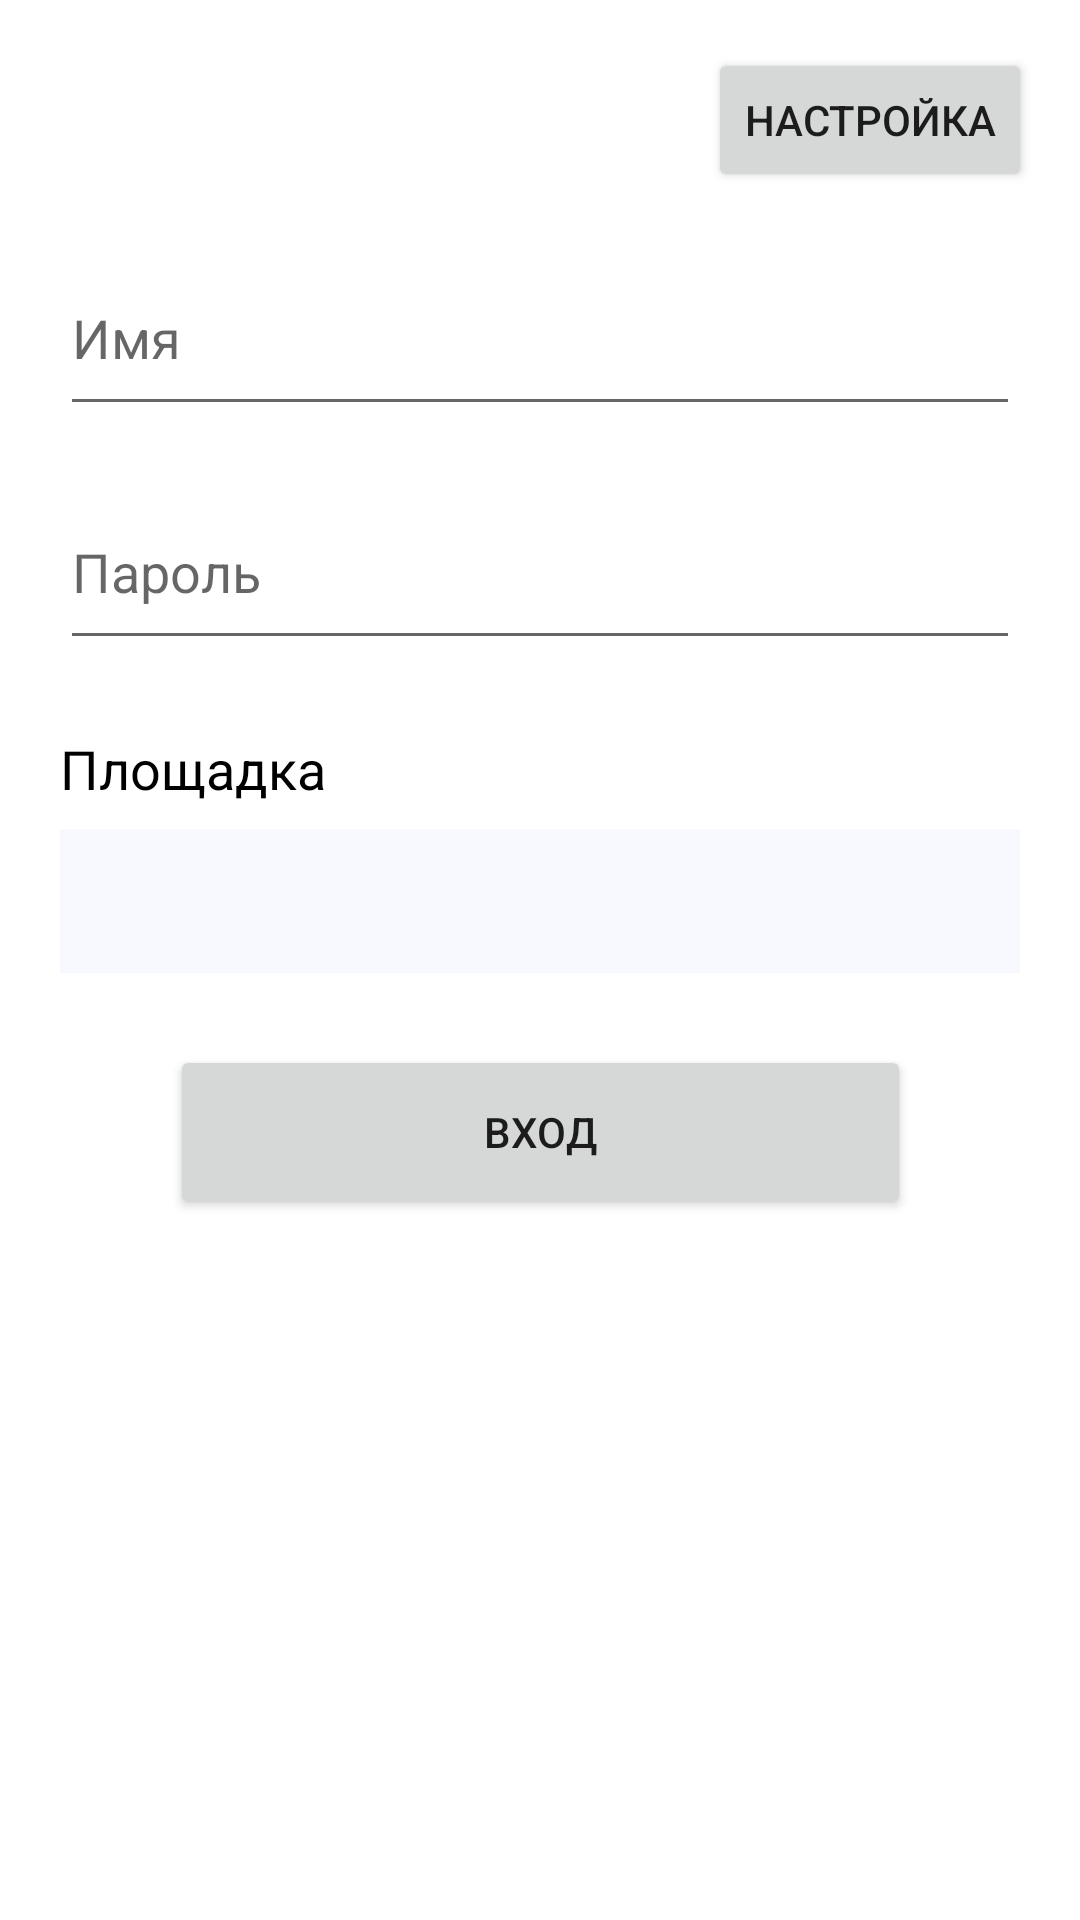

This screen was rendered from an Android layout file. Write that file and the resources it references.
<!-- AndroidManifest.xml: application theme Theme.Checkup_android -->
<!-- res/layout/activity_main.xml -->
<?xml version="1.0" encoding="utf-8"?>
<androidx.constraintlayout.widget.ConstraintLayout
    xmlns:android="http://schemas.android.com/apk/res/android"
    xmlns:app="http://schemas.android.com/apk/res-auto"
    xmlns:tools="http://schemas.android.com/tools"
    android:layout_width="match_parent"
    android:layout_height="match_parent"
    tools:context=".MainActivity">

    <Button
        android:layout_width="wrap_content"
        android:layout_height="wrap_content"
        android:layout_marginTop="16dp"
        android:layout_marginEnd="16dp"
        android:onClick="onClickSetup"
        android:text="@string/main_button_setup"
        app:layout_constraintEnd_toEndOf="parent"
        app:layout_constraintTop_toTopOf="parent" />

    <androidx.constraintlayout.widget.ConstraintLayout
        android:layout_width="match_parent"
        android:layout_height="match_parent"
        android:layout_marginStart="20dp"
        android:layout_marginTop="80dp"
        android:layout_marginEnd="20dp"
        android:layout_marginBottom="150dp"
        app:layout_constraintBottom_toBottomOf="parent"
        app:layout_constraintEnd_toEndOf="parent"
        app:layout_constraintStart_toStartOf="parent"
        app:layout_constraintTop_toTopOf="parent">

        <EditText
            android:id="@+id/editTextPersonName"
            android:layout_width="match_parent"
            android:layout_height="62dp"
            android:autofillHints=""
            android:ems="10"
            android:hint="@string/main_text_name"
            android:inputType="textPersonName"
            android:minHeight="48dp"
            android:textColor="@color/black"
            app:layout_constraintTop_toTopOf="parent"
            tools:layout_editor_absoluteX="20dp" />

        <Spinner
            android:id="@+id/spinner_facitities"
            android:layout_width="match_parent"
            android:layout_height="wrap_content"
            android:layout_marginTop="8dp"
            android:contentDescription="@string/main_text_facility"
            android:minHeight="48dp"
            android:background="@color/grey"
            app:layout_constraintTop_toBottomOf="@+id/textViewFacility"
            tools:layout_editor_absoluteX="0dp" />

        <EditText
            android:id="@+id/editTextPassword"
            android:layout_width="match_parent"
            android:layout_height="62dp"
            android:layout_marginTop="16dp"
            android:autofillHints=""
            android:ems="10"
            android:hint="@string/main_text_password"
            android:inputType="textPassword"
            android:minHeight="48dp"
            android:textColor="@color/black"
            app:layout_constraintTop_toBottomOf="@+id/editTextPersonName"
            tools:layout_editor_absoluteX="20dp" />

        <Button
            android:layout_width="247dp"
            android:layout_height="58dp"
            android:layout_marginStart="70dp"
            android:layout_marginTop="24dp"
            android:layout_marginEnd="70dp"
            android:onClick="onClickEnter"
            android:text="@string/main_button_login"
            app:layout_constraintEnd_toEndOf="parent"
            app:layout_constraintHorizontal_bias="0.50"
            app:layout_constraintStart_toStartOf="parent"
            app:layout_constraintTop_toBottomOf="@+id/spinner_facitities" />

        <TextView
            android:id="@+id/textViewFacility"
            android:layout_width="wrap_content"
            android:layout_height="wrap_content"
            android:layout_marginTop="24dp"
            android:textSize="18sp"
            android:textColor="@color/black"
            android:fontFamily="sans-serif"
            android:text="@string/main_text_facility"
            app:layout_constraintStart_toStartOf="parent"
            app:layout_constraintTop_toBottomOf="@+id/editTextPassword" />

    </androidx.constraintlayout.widget.ConstraintLayout>

</androidx.constraintlayout.widget.ConstraintLayout>
<!-- resources referenced by this layout -->
<resources>
  <color name="black">#FF000000</color>
  <color name="grey">#F8F8FF</color>
  <string name="main_button_login">Вход</string>
  <string name="main_button_setup">Настройка</string>
  <string name="main_text_facility">Площадка</string>
  <string name="main_text_name">Имя</string>
  <string name="main_text_password">Пароль</string>
  <style name="Theme.Checkup_android" parent="Theme.MaterialComponents.DayNight.NoActionBar">
          
          <item name="colorPrimary">@color/purple_500</item>
          <item name="colorPrimaryVariant">@color/purple_700</item>
          <item name="colorOnPrimary">@color/white</item>
          
          <item name="colorSecondary">@color/teal_200</item>
          <item name="colorSecondaryVariant">@color/teal_700</item>
          <item name="colorOnSecondary">@color/black</item>
          
          <item name="android:statusBarColor">?attr/colorPrimaryVariant</item>
          
      </style>
  <color name="purple_500">#FF6200EE</color>
  <color name="purple_700">#FF3700B3</color>
  <color name="white">#FFFFFFFF</color>
  <color name="teal_200">#FF03DAC5</color>
  <color name="teal_700">#FF018786</color>
</resources>
